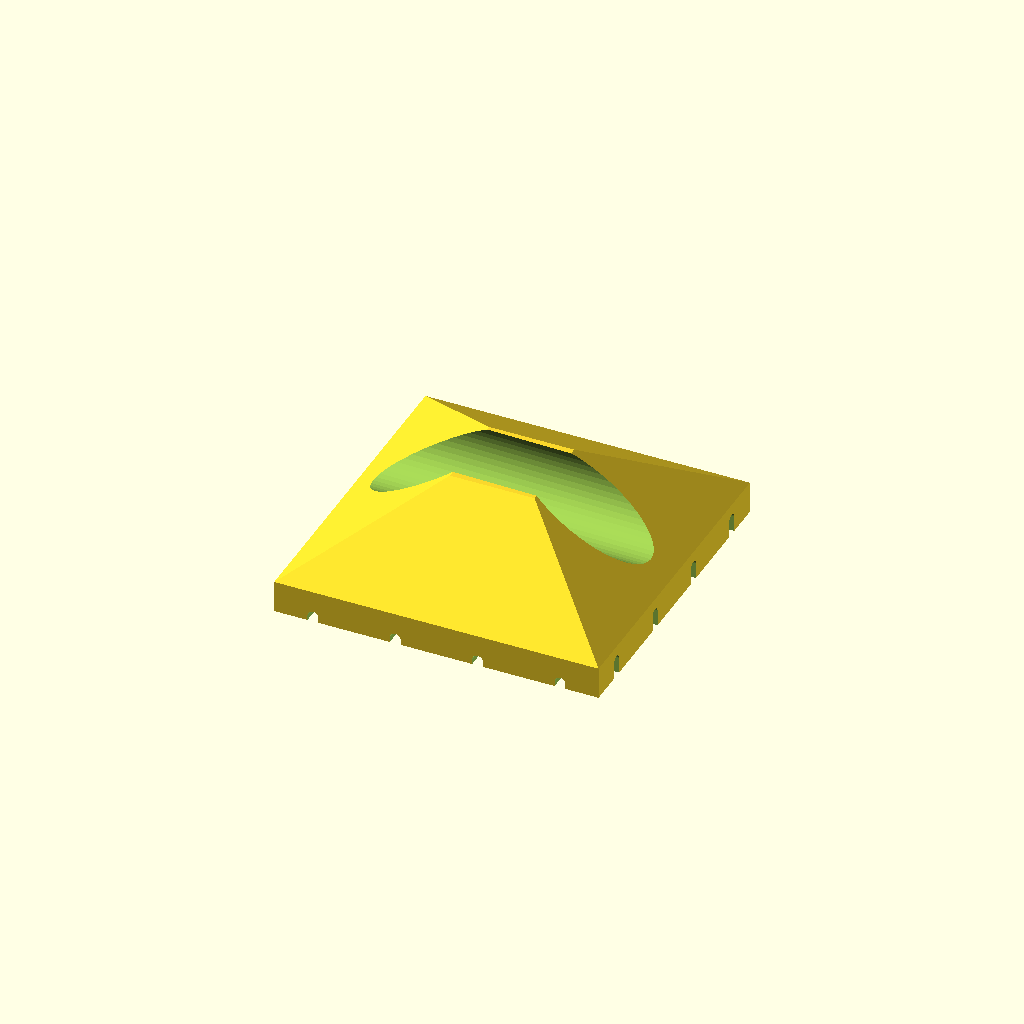
Cell 1: the model at its default parameters.
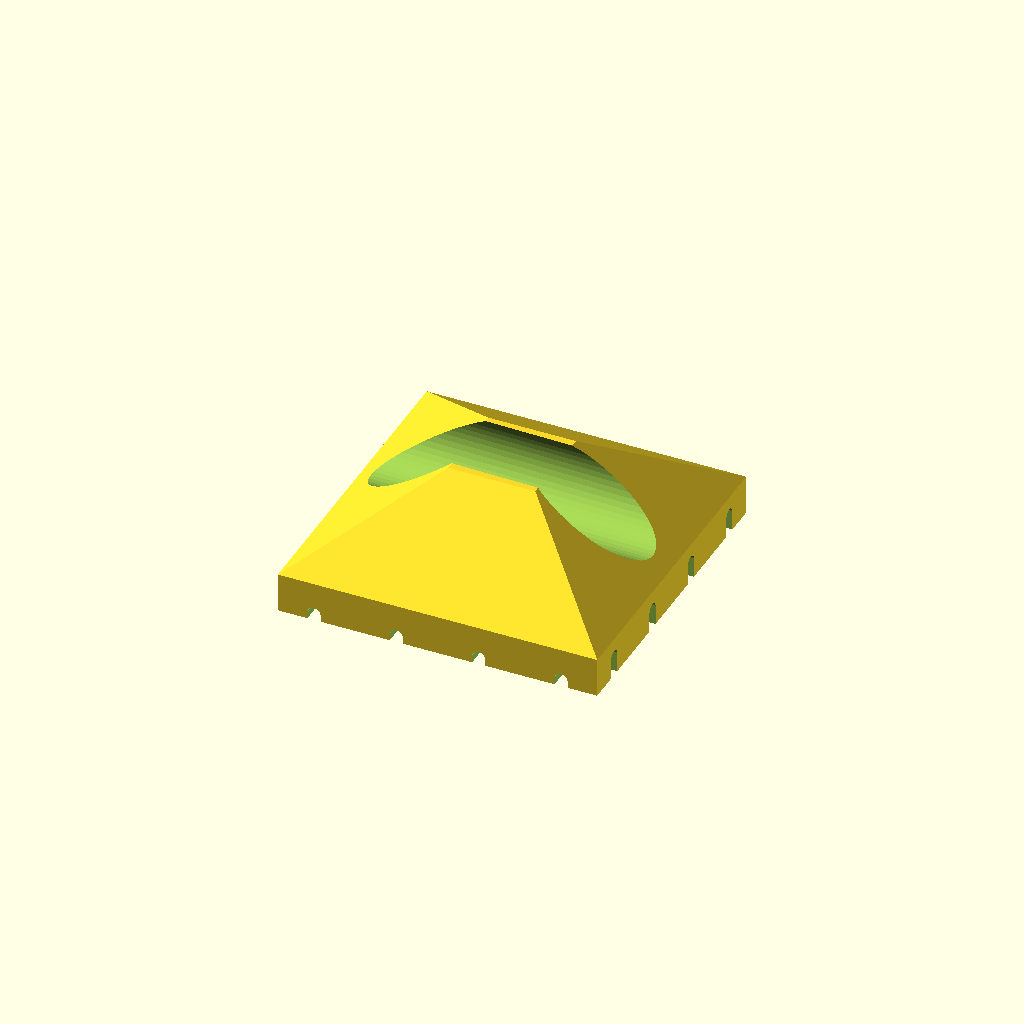
Cell 2: fudge = 0.6 (everything else at default).
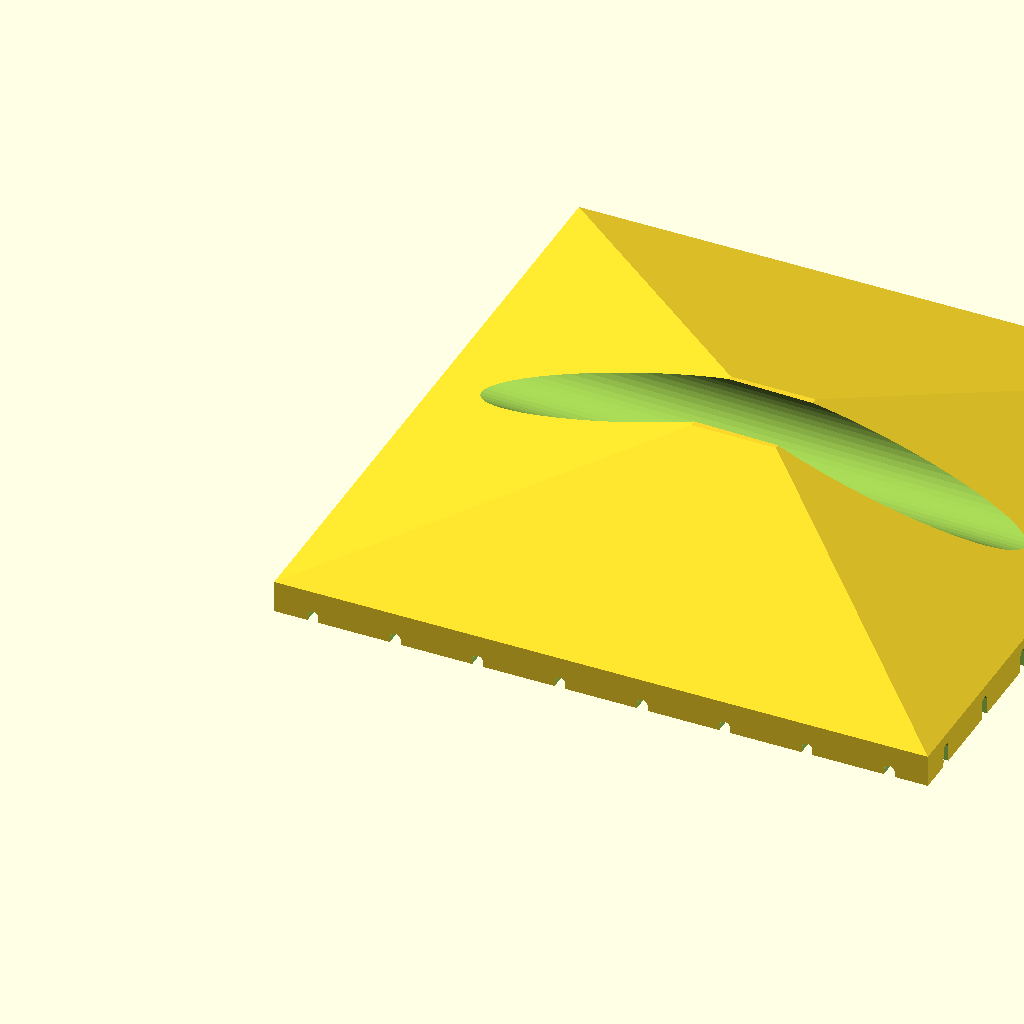
Cell 3 — hatches set to 8, the other parameters unchanged.
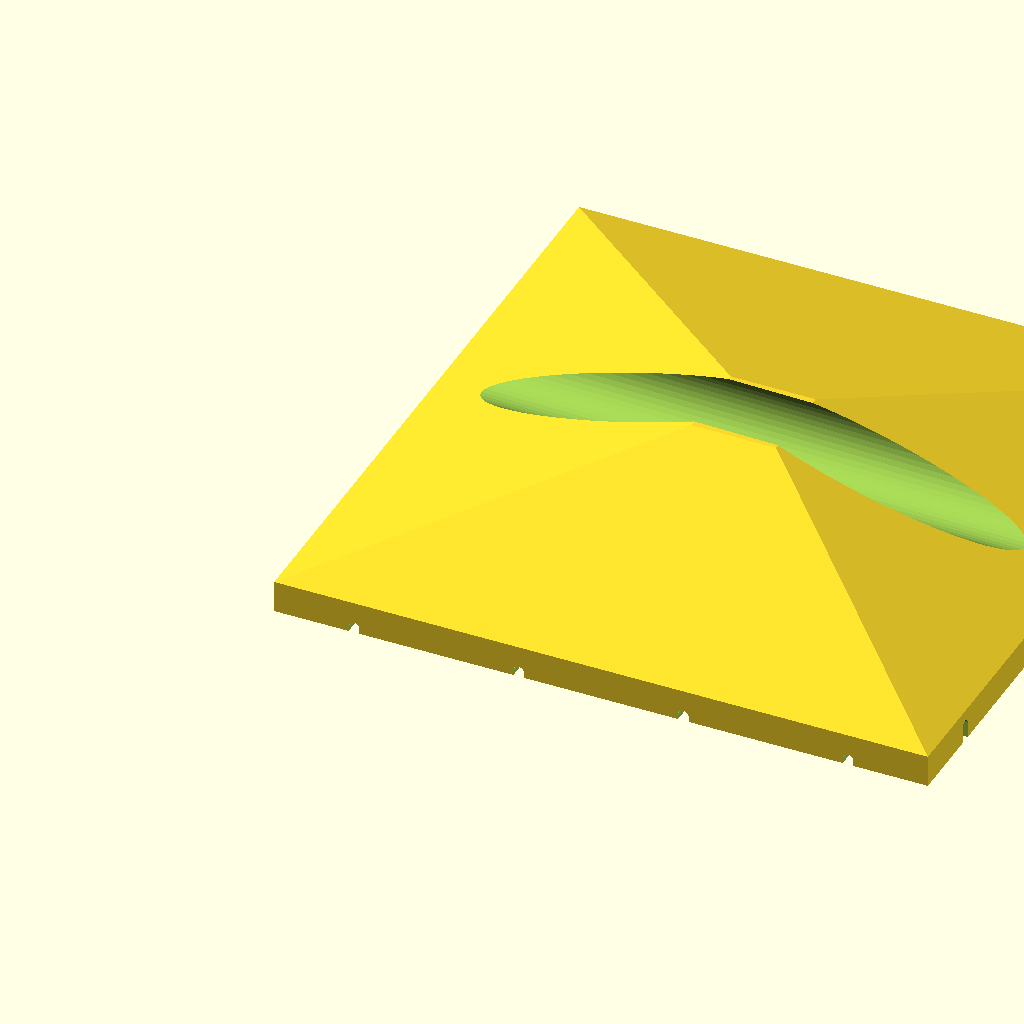
Cell 4 — gap set to 20, the other parameters unchanged.
One fixed orthographic camera (rotation 55°, 0°, 25°; colour scheme Cornfield) for every cell.
Source of the model, cad/bike/bike rack spacer.scad:
$fn=50;

fudge = .3;

// Parameters
hatches = 4;              // Number of cylinders in each direction
N = hatches;
diameter = 1 + fudge;     // Cylinder diameter (mm)
gap = 10;                 // Center-to-center spacing (mm)
rack_diam = 10 + fudge;   // diameter of tubes on bike rack
rack_angle = 1.383;       // angle of bike rack taper
length = N * gap;         // size spacer

difference(){
    // support structure
    hull() {
        translate ([fudge,fudge,0]) cube([length-fudge*2,length-fudge*2,diameter*3]);
        h = diameter*3+2.5+ rack_diam*2/3;
            
        translate ([length/2-rack_diam/2,length/2-rack_diam/2,0]) cube([rack_diam,rack_diam,h]);
    }
    
    //contact spaces
    union(){
        // One layer of cylinders along X
        for (y = [gap/2 : gap : length]) {
            hull() {
                translate([0, y, -diameter])
                    rotate([0, 90, 0])
                        cylinder(d=diameter, h=length);
                translate([0, y, diameter*3/2])
                    rotate([0, 90, 0])
                        cylinder(d=diameter, h=length);
            }
        }
        
        // Crossing layer of cylinders along Y
        for (x = [gap/2 : gap : length]) {
            hull() {
                translate([x, 0, -diameter])
                    rotate([-90, 0, 0])
                        cylinder(d=diameter, h=length);
                translate([x, 0, diameter/2])
                    rotate([-90, 0, 0])
                        cylinder(d=diameter, h=length);
            }
        }
        translate([length/2, length/2, (rack_diam/2+diameter*2+3)])
            rotate([rack_angle, 90, 0])
                translate([0, 0, -length])
                cylinder(d=rack_diam, h=length*2);
    }
}
Customizer parameters (derived from the source; name, type, default, range or options):
fudge: number, default 0.3
hatches: number, default 4
gap: number, default 10
rack_angle: number, default 1.383
